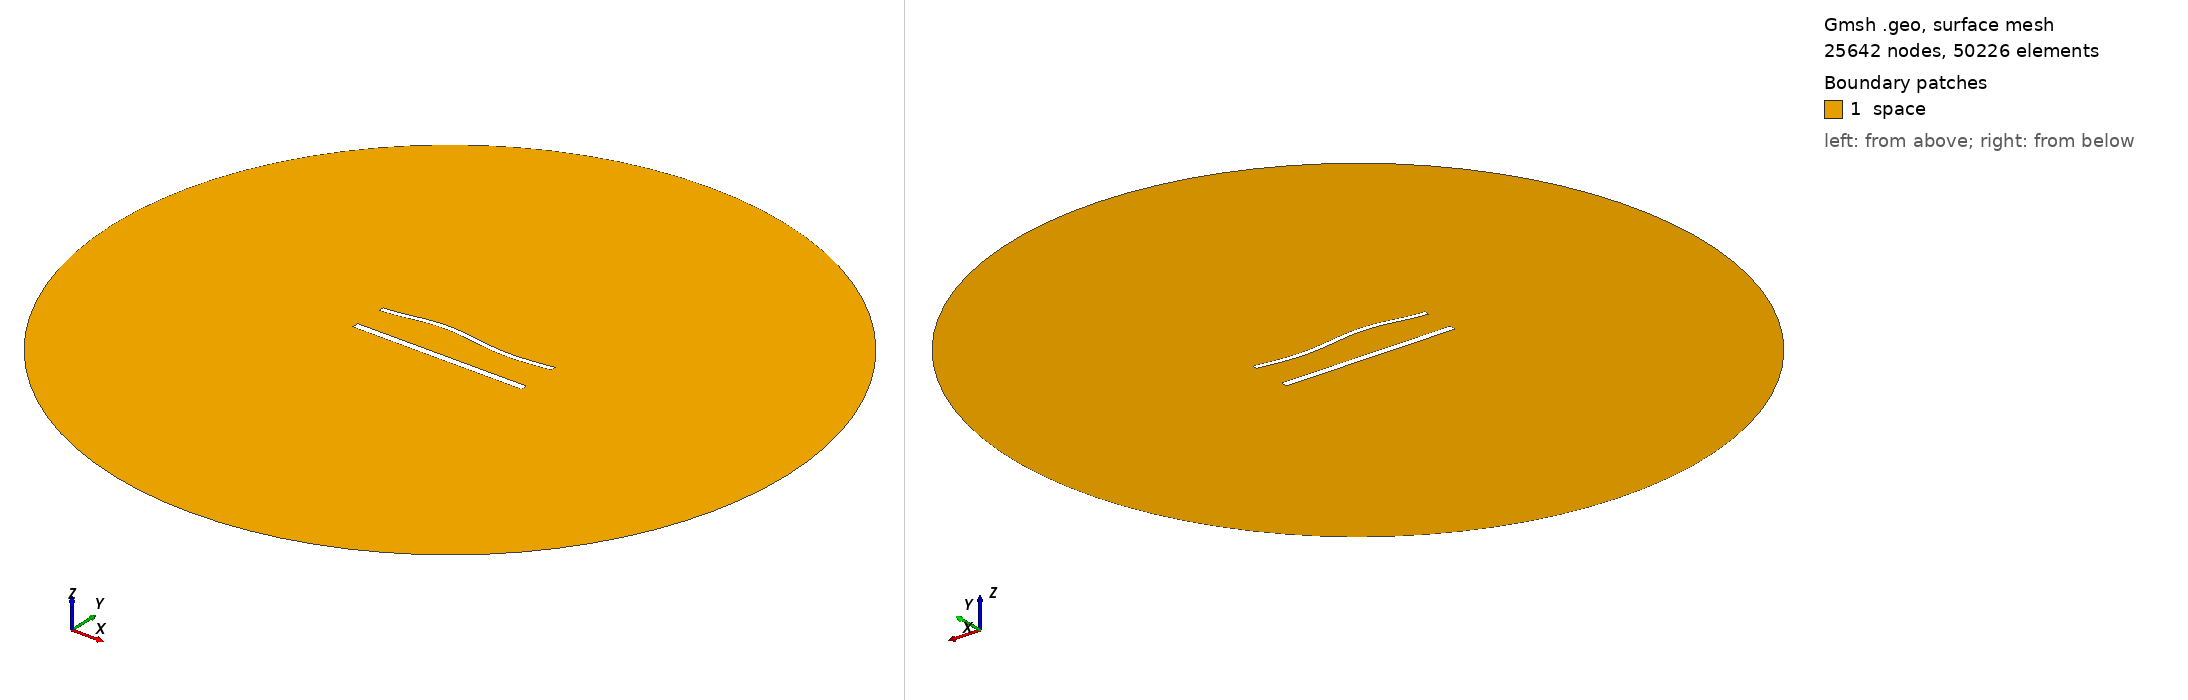

Gmsh geometry script, surface-meshed: 25642 nodes, 50226 surface elements. Boundary patches (legend numbers): 1 space. Left view from above one corner, right view from below the opposite corner. Legend entries are the model's physical surfaces. The drawing asked Gmsh for element sizes between 1% and 20% of the model's largest extent; the script's own settings can give other sizes.

=== 1295.geo (drawn) ===
//---------------------------------------
// Geometry kernel
//---------------------------------------

SetFactory("OpenCASCADE");



//---------------------------------------
// Parameters of the geometry
//---------------------------------------

// Overetch of the upper plate
overetch = 0.375;

// Distance between the plates
distance = 20.0;

// Discretization over the x axis (for the deformation)
nx = 50; 

// Length of the plate
L = 100 - overetch; 

// Number of modes
n = 4; 

// 1st mode coefficient
coeff(1) = 1.5;
beta(1) = 0.596864 * 3.1415926535 / L;

// 2nd mode coefficient
coeff(2) = 1.5;
beta(2) = 1.49418 * 3.1415926535 / L;

// 3rd mode coefficient
coeff(3) = 1.5;
beta(3) = 2.50025 * 3.1415926535 / L;

// 4th mode coefficient
coeff(4) = 0.0;
beta(4) = 3.49999 * 3.1415926535 / L;



//---------------------------------------
// Upper plate (deformed rectangle)
//---------------------------------------

// Coordiantes of the upper plate
xmin = -50;
xmax = 50 - overetch;

// Height of the upper plate
yheight = 4 - 2 * overetch;

// Indexes of the points
UpperID[] = {};
LowerID[] = {};
LeftID[] = {};
RightID[] = {};

// Point index
p = 1;

// Horizontal edges
For i In {1:nx}
    x = xmin + (i-1)*(xmax - xmin)/(nx-1);

    y_bottom = distance / 2 + overetch;
    For j In {1:n}
        C = (Cosh(beta(j)*L) + Cos(beta(j)*L)) / (Sinh(beta(j)*L) + Sin(beta(j)*L));
        y_bottom  = y_bottom + coeff(j) * (Cosh(beta(j)*(x+50)) - Cos(beta(j)*(x+50)) - C * (Sinh(beta(j)*(x+50)) - Sin(beta(j)*(x+50))));
    EndFor

    y_top = y_bottom + yheight;

    Point(p) = {x, y_top, 0, 1.0};
    UpperID[i] = p;
    p = p + 1;

    Point(p) = {x, y_bottom, 0, 1.0};
    LowerID[i] = p;
    p = p + 1;
EndFor

// Create point lists
UpperPts[] = {}; LowerPts[] = {};
For i In {1:nx}
  UpperPts[] += {UpperID[i]};
  LowerPts[] += {LowerID[i]};
EndFor

// Build splines
Spline(1) = {UpperPts[]};
Spline(2) = {LowerPts[]};
Line(3) = {LowerPts[nx-1], UpperPts[nx-1]};
Line(4) = {LowerPts[0], UpperPts[0]};

// Build the plane surface
Curve Loop(1) = {2, 3, -1, -4};
Plane Surface(1) = {1};



//---------------------------------------
// Lower plate (rectangle)
//---------------------------------------

// Vertices
Point(1001) = {-50, -distance/2, 0, 1.0};
Point(1002) = { 50, -distance/2, 0, 1.0};
Point(1003) = { 50,  -distance/2 + 4, 0, 1.0};
Point(1004) = {-50,  -distance/2 + 4, 0, 1.0};

// Edges
Line(5) = {1001, 1002};
Line(6) = {1002, 1003};
Line(7) = {1003, 1004};
Line(8) = {1004, 1001};

// Plane surface
Line Loop(2) = {5, 6, 7, 8};
Plane Surface(2) = {2}; 



//---------------------------------------
// Outer (fictious) boundary
//---------------------------------------

// Points
Point(1005) = {0, 0, 0};       // Center
Point(1006) = {200, 0, 0};     // Start point
Point(1007) = {0, 200, 0};     // 90 degrees
Point(1008) = {-200, 0, 0};    // 180 degrees
Point(1009) = {0, -200, 0};    // 270 degrees

// Circle arcs (each needs start, center, end)
Circle(9) = {1006, 1005, 1007};
Circle(10) = {1007, 1005, 1008};
Circle(11) = {1008, 1005, 1009};
Circle(12) = {1009, 1005, 1006};

// Plane surface for the entire domain
Curve Loop(3) = {9, 10, 11, 12};
Surface(3) = {3};

// Subtract the plates from the whole domain to obtain the actual domain where we want to solve the equations
BooleanDifference{ Surface{3}; Delete; }{ Surface{1}; Surface{2}; Delete; }




//---------------------------------------
// Transfinite Lines/Curves
//---------------------------------------

// Set the number of points on the boundaries
r = 6;
d = 0.15;

// Plates
Transfinite Curve {1} = 50*r/4 Using Progression 1;
Transfinite Line {2} = 50*r Using Progression 1;
Transfinite Curve {3, 4} = 2*r Using Progression 1+d;
Transfinite Line {5} = 50*r/4 Using Progression 1;
Transfinite Line {7} = 50*r Using Progression 1;
Transfinite Line {6} = 2*r Using Progression 1-d;
Transfinite Line {8} = 2*r Using Progression 1+d;

// Outer boundary
Transfinite Line {9, 10, 11, 12} = 20 Using Progression 1;



//---------------------------------------
// Physical groups
//---------------------------------------                

// Physical curves (boundaries)
Physical Line("force_segment", 10) = {2};
Physical Line("upper_plate", 11) = {1, 3, 4};
Physical Line("lower_plate", 12) = {5, 6, 7, 8};
Physical Line("boundary", 20) = {9, 10, 11, 12};

// Physical Surfaces
Physical Surface("space", 30) = {3};



//---------------------------------------
// 6. Generate the Mesh
//---------------------------------------

// 2D mesh generation
Mesh 2;
